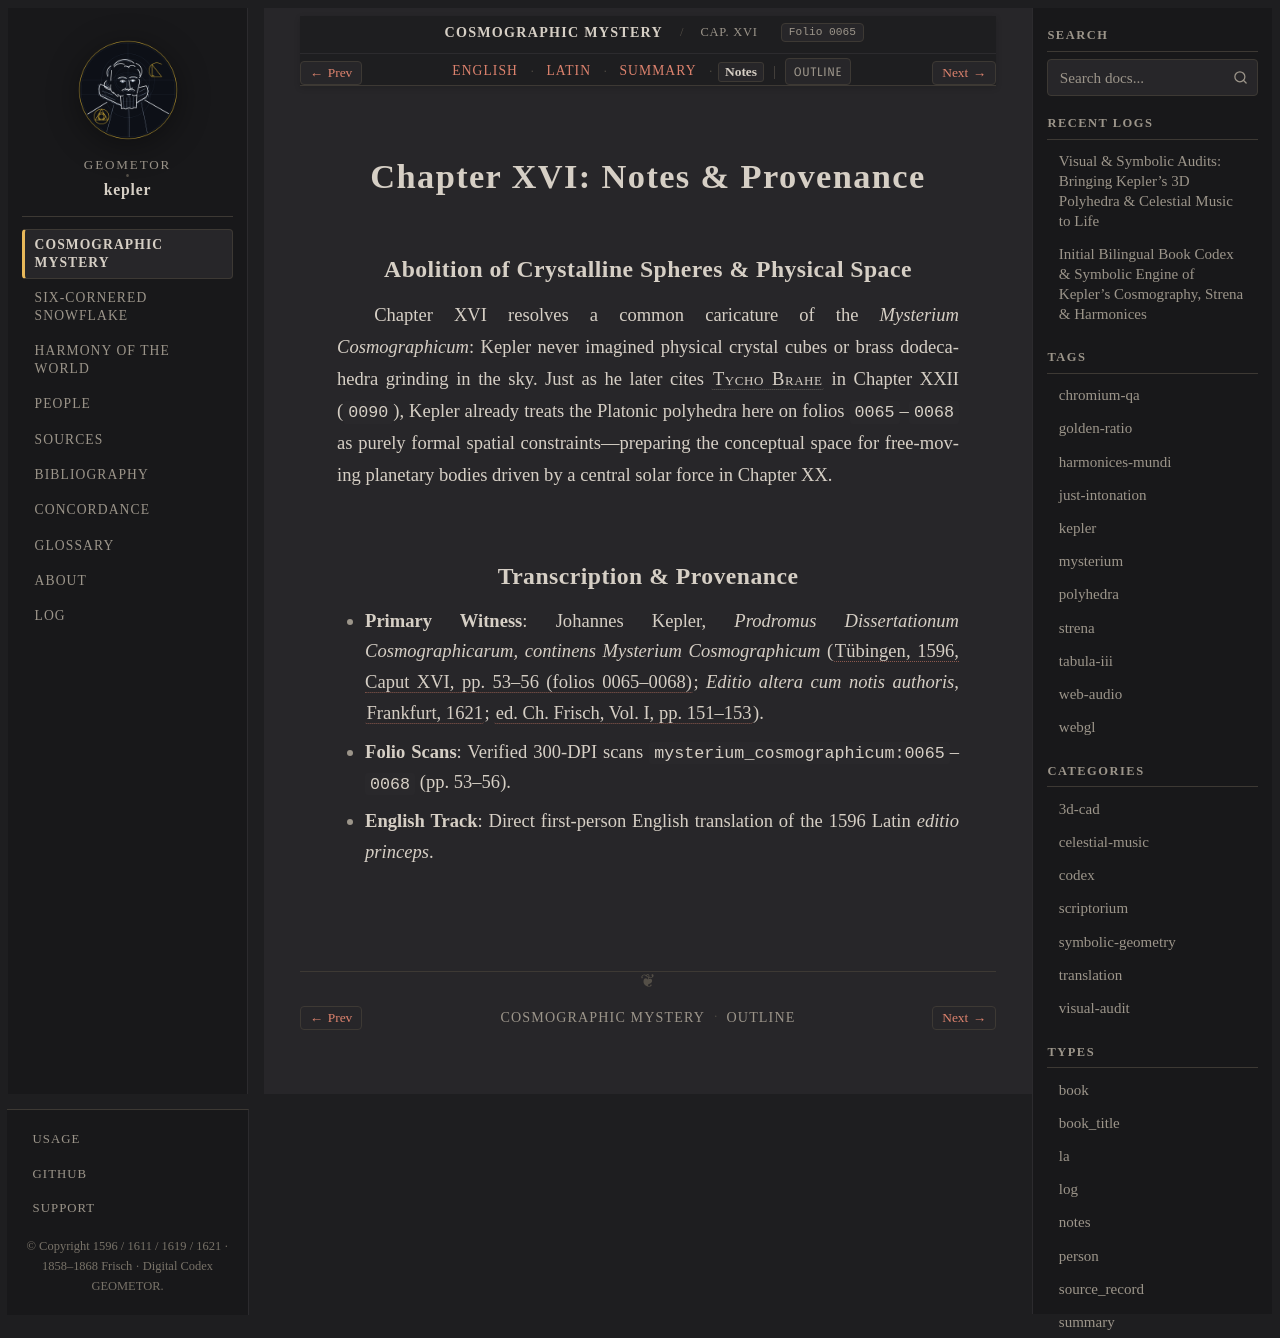

repository: geometor/kepler · page: mysterium_cosmographicum/cap_16/notes.html · generator: sphinx

:type: notes
:layout: book
:canonical_id: Cap. XVI
:order: 17
:folio: mysterium_cosmographicum:0065

.. _mc-cap_16-notes:

Chapter XVI: Notes & Provenance
===============================

Abolition of Crystalline Spheres & Physical Space
-------------------------------------------------

Chapter XVI resolves a common caricature of the *Mysterium Cosmographicum*: Kepler never imagined physical crystal cubes or brass dodecahedra grinding in the sky. Just as he later cites :person:`Tycho Brahe <brahe>` in Chapter XXII (``0090``), Kepler already treats the Platonic polyhedra here on folios ``0065``–``0068`` as purely formal spatial constraints—preparing the conceptual space for free-moving planetary bodies driven by a central solar force in Chapter XX.

Transcription & Provenance
--------------------------

* **Primary Witness**: Johannes Kepler, *Prodromus Dissertationum Cosmographicarum, continens Mysterium Cosmographicum* (:cite:`Tübingen, 1596, Caput XVI, pp. 53–56 (folios 0065–0068) <kepler:1596:mc>`; *Editio altera cum notis authoris*, :cite:`Frankfurt, 1621 <kepler:1621:mc2>`; :cite:`ed. Ch. Frisch, Vol. I, pp. 151–153 <frisch:1858:v1>`).
* **Folio Scans**: Verified 300-DPI scans ``mysterium_cosmographicum:0065``–``0068`` (pp. 53–56).
* **English Track**: Direct first-person English translation of the 1596 Latin *editio princeps*.
